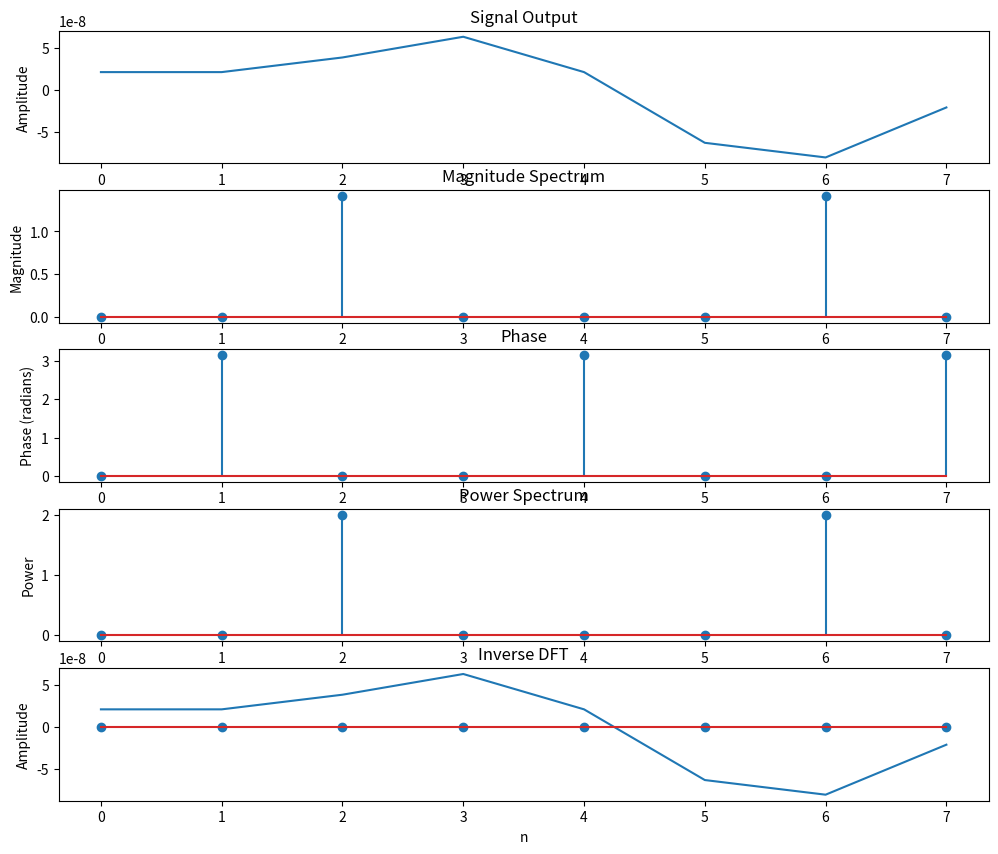

Write the Python code that produced this figure.
import numpy as np
import matplotlib.pyplot as plt

def _DFT(x):
    signal_len = len(x)
    result = np.zeros(signal_len)
    for i in range(signal_len):
        for j in range(signal_len):
            result[i] += x[j] * np.exp(-2j*np.pi*i*j/signal_len)

    return result

def _IDFT(x):
    signal_len = len(x)
    result = np.zeros(signal_len)
    for i in range(signal_len):
        for j in range(signal_len):
            x[i] += result[j] * np.exp(2j*np.pi*i*j/signal_len)
            x[i]/=signal_len

    return result
#define parameters
f1 = 1000
f2 = 2000
fs = 8000
T = 1/fs
phase_shift = 3*np.pi/4
number_of_samples = 8

#vector for N samples
n = np.arange(number_of_samples)

#define the input signal x(nT)
xn = np.sin(2*np.pi*f1*n*T) + 0.5 * np.sin(2*np.pi*f2*n*T + phase_shift)

#compute the 8-point DFT
# dft = np.fft.fft(xn)
dft = _DFT(xn)

#compute the magnitude spectrum
magnitude_spectrum = np.abs(dft)

#compute the phase
phase = np.angle(dft)

#compute the power spectrum
power_spectrum = np.abs(dft) ** 2

#compute the inverse DFT
idft = _IDFT(xn)

#plot the results
plt.figure(figsize=(12, 10))

plt.subplot(5, 1, 1)
plt.plot(n, xn)
plt.title("Signal Output")
plt.xlabel("n")
plt.ylabel("Amplitude")

plt.subplot(5, 1, 2)
k = np.arange(number_of_samples)
plt.stem(k, magnitude_spectrum)
plt.title("Magnitude Spectrum")
plt.xlabel("Frequency (k)")
plt.ylabel("Magnitude")

plt.subplot(5, 1, 3)
plt.stem(k, phase)
plt.title("Phase")
plt.xlabel("Frequency (k)")
plt.ylabel("Phase (radians)")

plt.subplot(5, 1, 4)
plt.stem(k, power_spectrum)
plt.title("Power Spectrum")
plt.xlabel("Frequency (k)")
plt.ylabel("Power")

plt.subplot(5, 1, 5)
plt.plot(n, xn)
plt.stem(n, idft.real)
plt.title("Inverse DFT")
plt.xlabel("n")
plt.ylabel("Amplitude")
plt.show()